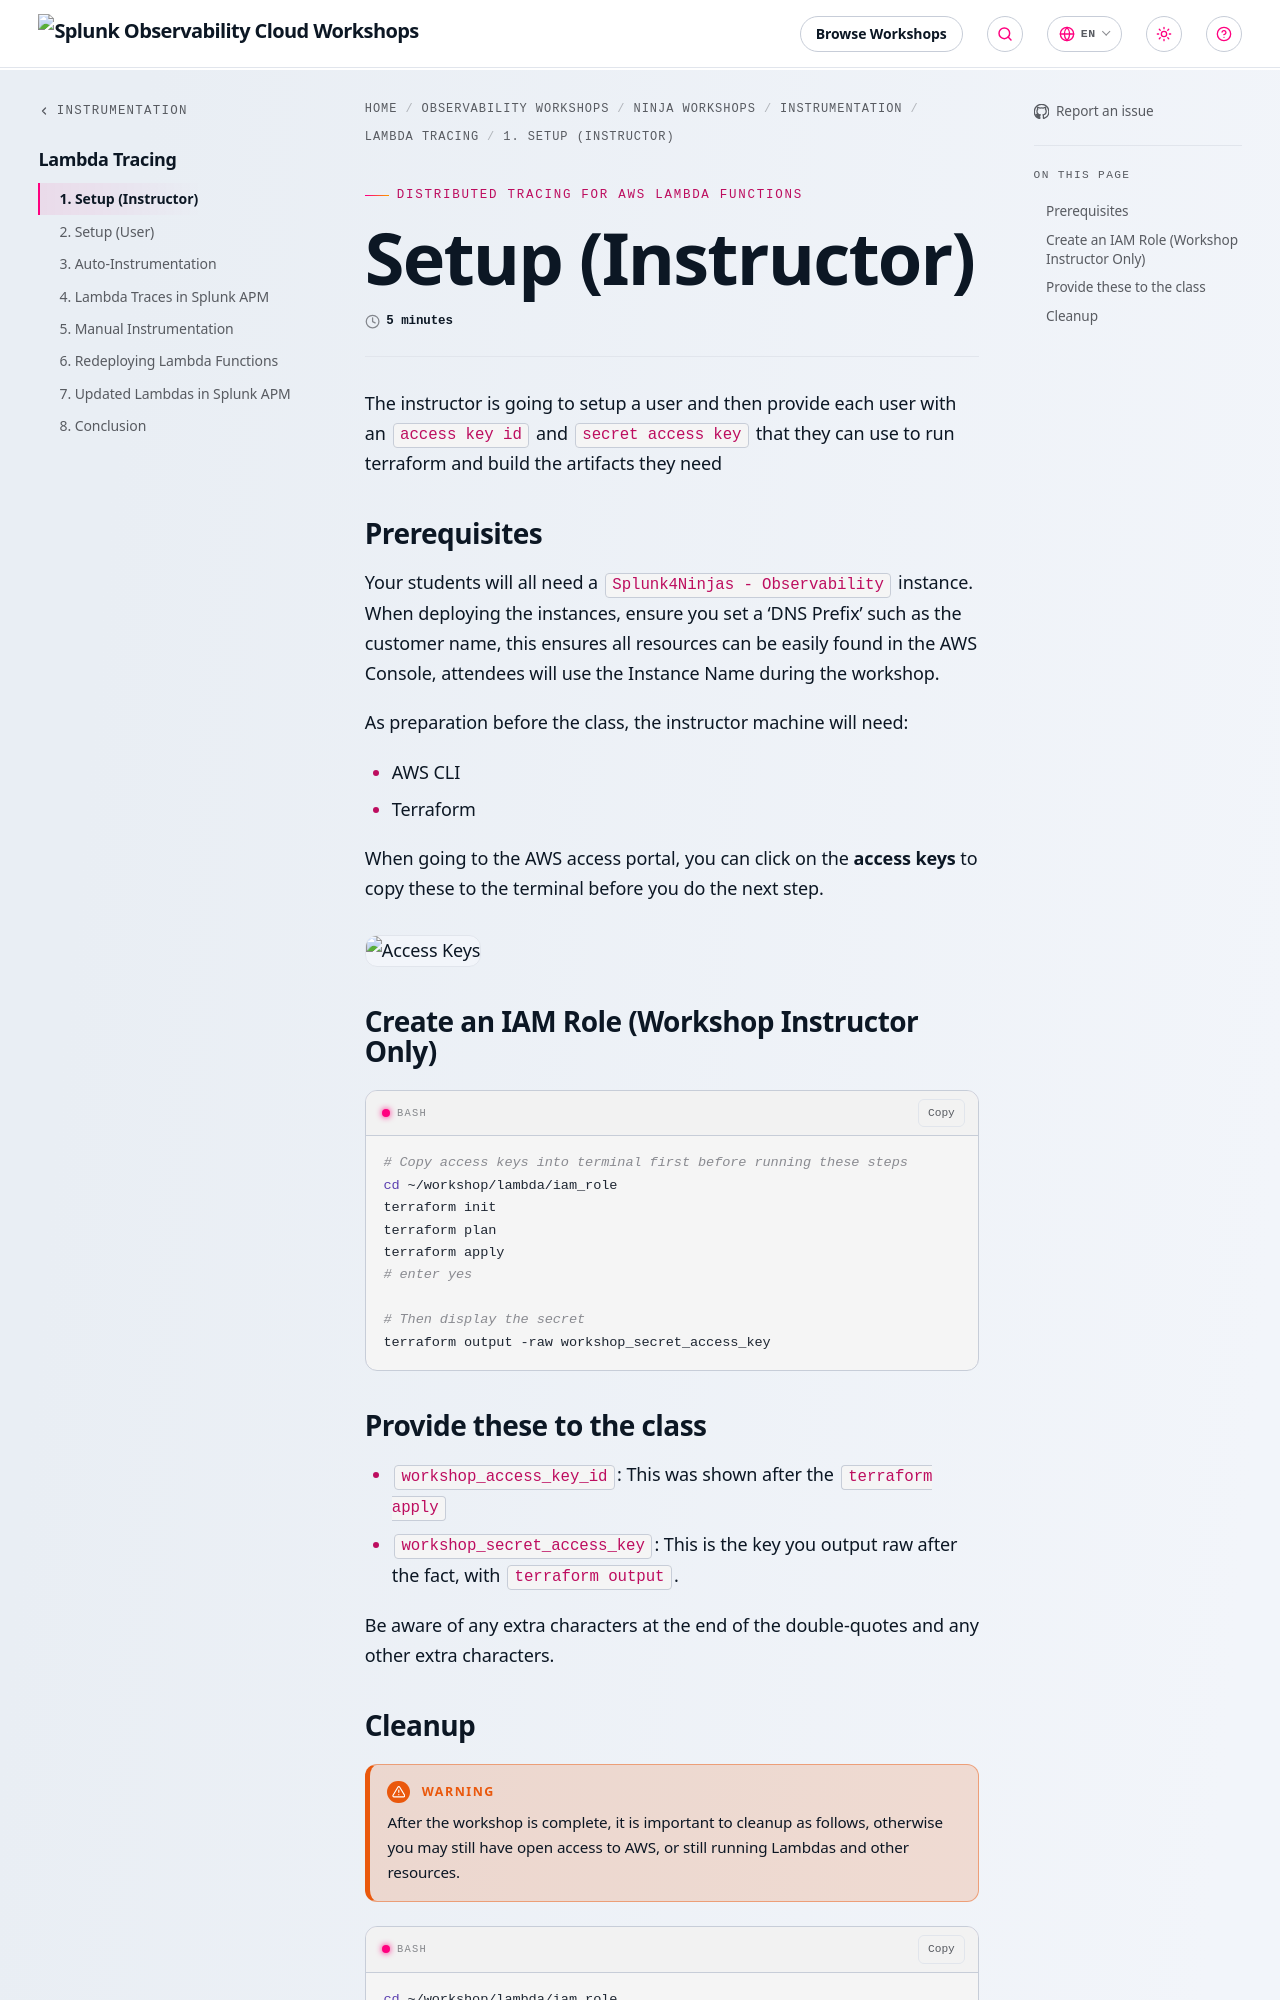

repository: splunk/observability-workshop · page: en/ninja-workshops/instrumentation/2-lambda-kinesis/1-setup-instructor/index.html · generator: mkdocs

---
title: Setup (Instructor)
linkTitle: 1. Setup (Instructor)
weight: 1
time: 5 minutes
---

The instructor is going to setup a user and then provide each user with an `access key id` and `secret access key` that they can use to run terraform and build the artifacts they need

### Prerequisites

Your students will all need a `Splunk4Ninjas - Observability` instance.  When deploying the instances, ensure you set a 'DNS Prefix' such as the customer name, this ensures all resources can be easily found in the AWS Console, attendees will use the Instance Name during the workshop.

As preparation before the class, the instructor machine will need:

* AWS CLI
* Terraform

When going to the AWS access portal, you can click on the **access keys** to copy these to the terminal before you do the next step.

![Access Keys](../images/14_aws_keys.png)

### Create an IAM Role (Workshop Instructor Only)

``` bash
# Copy access keys into terminal first before running these steps
cd ~/workshop/lambda/iam_role
terraform init
terraform plan
terraform apply
# enter yes

# Then display the secret
terraform output -raw workshop_secret_access_key
```
